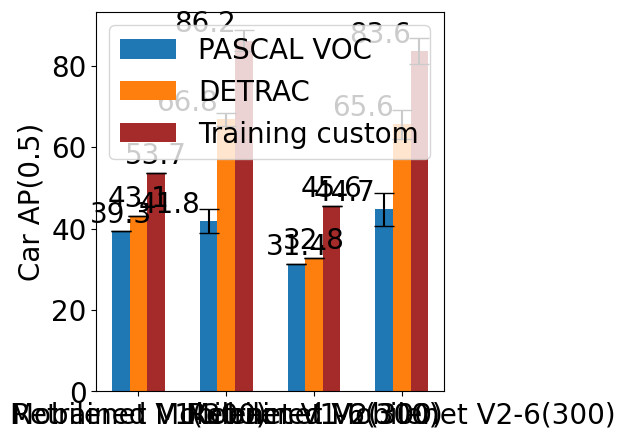

Generate this figure with matplotlib:
import matplotlib
import matplotlib.pyplot as plt
import numpy as np



import numpy as np
import scipy.stats


def mean_confidence_interval(data, confidence=0.95):
    a = 1.0 * np.array(data)
    n = len(a)
    m, se = np.mean(a), scipy.stats.sem(a)
    h = se * scipy.stats.t.ppf((1 + confidence) / 2., n-1)
    return m, m-h, m+h


font = {'family' : 'normal',
        'size'   : 20}

matplotlib.rc('font', **font)



v1_retrained_dev_data = mean_confidence_interval([86.45, 87.58, 86.37, 85.86, 84.61])
v1_retrained_detrac_data = mean_confidence_interval([66.48, 67.12, 67.45, 67.18, 65.89])
v1_retrained_voc_data = mean_confidence_interval([43.59, 42.20, 40.41, 41.44, 41.27])


v2_retrained_dev_data = mean_confidence_interval([83.32, 85.61, 83.88, 82.23, 82.77])
v2_retrained_detrac_data =mean_confidence_interval([65.57, 67.93, 64.64, 64.30, 65.75])
v2_retrained_voc_data = mean_confidence_interval([45.91, 45.70, 42.00, 45.64, 44.47])



voc = (39.33, v1_retrained_voc_data[0], 31.43, v2_retrained_voc_data[0])
detrac = (43.1, v1_retrained_detrac_data[0], 32.84, v2_retrained_detrac_data[0])
dev = (53.7, v1_retrained_dev_data[0], 45.6, v2_retrained_dev_data[0])


dev = [round(i, 1) for i in dev]
detrac = [round(i, 1) for i in detrac]
voc = [round(i, 1) for i in voc]


full = np.arange(len(dev))  # the x locations for the groups
width = 0.2  # the width of the bars

fig, ax = plt.subplots()
rects1 = ax.bar(full - width, voc, width, label='PASCAL VOC', yerr=[0, v1_retrained_voc_data[2] - v1_retrained_voc_data[1], 0, v2_retrained_voc_data[2] - v2_retrained_voc_data[1]], capsize=7)
rects2 = ax.bar(full, detrac, width, label='DETRAC', yerr=[0, v1_retrained_detrac_data[2] - v1_retrained_detrac_data[1], 0, v2_retrained_detrac_data[2] - v2_retrained_detrac_data[1]], capsize=7)
rects3 = ax.bar(full + width, dev, width, label='Training custom', yerr=[0, v1_retrained_dev_data[2] - v1_retrained_dev_data[1], 0, v2_retrained_dev_data[2] - v2_retrained_dev_data[1]], capsize=7, color='brown')

# Add some text for labels, title and custom x-axis tick labels, etc.
#ax.set_yscale('log')
ax.set_ylabel('Car AP(0.5)')
ax.set_xticks(full)
ax.set_xticklabels(('Mobilenet V1(300)', 'Retrained Mobilenet V1-6(300)', 'Mobilenet V2(300)', 'Retrained Mobilenet V2-6(300)'))
ax.legend()


def autolabel(rects, xpos='center'):
    """
    Attach a text label above each bar in *rects*, displaying its height.

    *xpos* indicates which side to place the text w.r.t. the center of
    the bar. It can be one of the following {'center', 'right', 'left'}.
    """

    ha = {'center': 'center', 'right': 'left', 'left': 'right'}
    offset = {'center': 0, 'right': 1, 'left': -1}

    for i, rect in enumerate(rects):
        height = rect.get_height()

        if i % 2 == 1:
            #ax.annotate('{}'.format(height),  xy=(rect.get_x() + rect.get_width() / 2, height),  xytext=(-50, -10), textcoords="offset points", ha=ha[xpos], va='bottom')
            ax.annotate('{}'.format(height),  xy=(rect.get_x() + rect.get_width() / 2, height),  xytext=(-3*2, 2), textcoords="offset points", ha=ha['left'], va='bottom')
        else:
            ax.annotate('{}'.format(height),  xy=(rect.get_x() + rect.get_width() / 2, height),  xytext=(offset[xpos]*2, 2), textcoords="offset points", ha=ha[xpos], va='bottom')


autolabel(rects1, "center")
autolabel(rects2, "center")
autolabel(rects3, "center")

fig.tight_layout()

plt.show()
